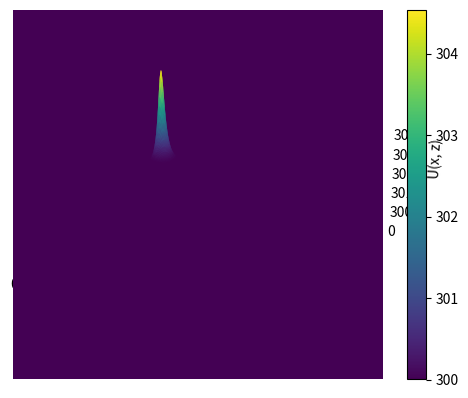

Reproduce this figure in Python.
import numpy as np
from dataclasses import dataclass
from matplotlib import pyplot as plt


class TaskOps:
    """
    Класс параметров задачи
    """
    a1: int | float = 0.0134
    b1: int | float = 1
    c1: int | float = 4.35e-4
    m1: int | float = 1
    # параметры alphai:
    alpha1: int | float = 0.05
    alpha2: int | float = 0.05
    alpha3: int | float = 0.05
    alpha4: int | float = 0.05
    # для отладки геометрические параметры прямоугольника
    a: int | float = 10
    b: int | float = 10

    u0: int | float = 300
    flux0: int | float = 30  # flux - поток при x = 0
    # f0, beta варьируются исходя из условия, чтобы максимум решения
    # уравнения - функции u (x,z) не превышал 3000К
    f0: int | float = 1
    beta: int | float = 1
    # координаты x0, z0 центра распределения функции f(x,z) задаются пользователем.
    x0: int | float = 3
    z0: int | float = 3


@dataclass
class Grid:
    """
    Класс -- хранитель числа узлов, шагов по каждой переменной
    (сетка, крч)
    """
    a: int | float  # по x координате ОС от 0
    n: int
    h_x: int | float

    b: int | float  # по z координате ОА от 0
    k: int
    h_z: int | float

    tau: int | float  # шаг по фиктивному времени


def _lambda():
    """
    Функция λ(x, z) = λ
    """

    return 0.16


def f(x, z, ops: TaskOps):
    """
    Функция f(x, z)
    """
    f0, beta, x0, z0 = ops.f0, ops.beta, ops.x0, ops.z0

    return f0 * np.exp(-beta * ((x - x0) ** 2 + (z - z0) ** 2))


def left_bc(ops: TaskOps):
    """
    Левое краевое условие прогонки (все КУ - 1-го рода)
    """
    u0 = ops.u0

    m_0 = 0
    k_0 = 1
    p_0 = u0

    return k_0, m_0, p_0


def right_bc(ops: TaskOps):
    """
    Правое краевое условие прогонки (все КУ - 1-го рода)
    """
    u0 = ops.u0

    k_n = 0
    m_n = 1
    p_n = u0

    return k_n, m_n, p_n


def right_sweep_by_x(prev_mtr_u, k, grid: Grid, ops: TaskOps):
    """
    Реализация правой прогонки по координате x для метода переменных направлений
    """
    a, b, h_x, h_z, tau = grid.a, grid.b, grid.h_x, grid.h_z, grid.tau

    # Прямой ход
    k_0, m_0, p_0 = left_bc(ops)
    k_n, m_n, p_n = right_bc(ops)

    ksi = [0, -m_0 / k_0]
    eta = [0, p_0 / k_0]

    z_list = np.arange(0, b + h_z, h_z)
    x = h_x
    n = 1

    # фиксируем индексом k строку матрицы
    for i in range(len(prev_mtr_u[0])):
        a_n = 1 / (h_x ** 2)
        d_n = 1 / (h_x ** 2)
        b_n = 2 * a_n + 1 / (0.5 * tau)

        f_n = (prev_mtr_u[k][i] / (0.5 * tau) + (
                prev_mtr_u[k - 1][i] - 2 * prev_mtr_u[k][i] + prev_mtr_u[k + 1][i]) / (h_z ** 2) + f(x, z_list[k],
                                                                                                     ops) / _lambda())

        ksi.append(d_n / (b_n - a_n * ksi[n]))
        eta.append((a_n * eta[n] + f_n) / (b_n - a_n * ksi[n]))

        n += 1
        x += h_x

    # Обратный ход
    u = [0] * len(prev_mtr_u[0])

    print(f"n = {n}, len(prev_mtr_u[0]) = {len(prev_mtr_u[0])}")

    u[-1] = (p_n - k_n * eta[-1]) / (k_n * ksi[-1] + m_n)

    # print(f"len(u) = {len(u)} in right sweep by x")

    for i in range(len(u) - 2, -1, -1):
        u[i] = ksi[i + 1] * u[i + 1] + eta[i + 1]

    return u


def right_sweep_by_z(prev_mtr_u, n, grid: Grid, ops: TaskOps):
    """
    Реализация правой прогонки для про
    """
    a, b, h_x, h_z, tau = grid.a, grid.b, grid.h_x, grid.h_z, grid.tau

    # Прямой ход
    k_0, m_0, p_0 = left_bc(ops)
    k_n, m_n, p_n = right_bc(ops)

    ksi = [0, -m_0 / k_0]
    eta = [0, p_0 / k_0]

    x_list = np.arange(0, a + h_x, h_x)
    z = h_z
    _n = 1

    for i in range(len(prev_mtr_u)):
        a_n = 1 / (h_z ** 2)
        d_n = 1 / (h_z ** 2)
        b_n = 2 * a_n + 1 / (0.5 * tau)
        f_n = (prev_mtr_u[i][n] / (0.5 * tau) + (
                prev_mtr_u[i][n - 1] - 2 * prev_mtr_u[i][n] + prev_mtr_u[i][n + 1]) / (h_x ** 2) + f(x_list[n], z,
                                                                                                     ops) / _lambda())

        ksi.append(d_n / (b_n - a_n * ksi[_n]))
        eta.append((a_n * eta[_n] + f_n) / (b_n - a_n * ksi[_n]))

        _n += 1
        z += h_z

    # Обратный ход
    u = [0] * len(prev_mtr_u)

    u[-1] = (p_n - k_n * eta[-1]) / (k_n * ksi[-1] + m_n)

    for i in range(len(u) - 2, -1, -1):
        u[i] = ksi[i + 1] * u[i + 1] + eta[i + 1]

    return u


def is_small_diff(prev_layer, cur_layer):
    """
    Введя фиктивное время, нужно наблюдать, когда при очередном поиске решения
    значения функции на текущем слое будут отличаться от решения, полученного
    на предыдущем слое, на заданное eps
    """
    eps = 1e-3

    for i in range(len(prev_layer)):
        for j in range(len(prev_layer[0])):
            if abs((cur_layer[i][j] - prev_layer[i][j]) / prev_layer[i][j]) >= eps:
                return False

    return True


def solve(prev_mtr_u: list[list[int | float]], grid: Grid, ops: TaskOps):
    """
    Функция поиска текущего решения (реализация продольно-поперечного метода)
    """
    k, n = grid.k, grid.n
    u0 = ops.u0

    tmp_mtr_u = []  # значения на промежуточном слое

    # прогонка для каждого k
    for i in range(1, k):
        tmp_u = right_sweep_by_x(prev_mtr_u, i, grid, ops)
        tmp_mtr_u.append(tmp_u)

    tmp_mtr_u.insert(0, [u0 for _ in range(n + 1)])
    tmp_mtr_u.append([u0 for _ in range(n + 1)])

    curr_mtr_u = []  # значения на новом слое

    # прогонка для каждого n
    for i in range(1, n):
        curr_u = right_sweep_by_z(tmp_mtr_u, i, grid, ops)
        curr_mtr_u.append(curr_u)

    curr_mtr_u.insert(0, [u0 for _ in range(k + 1)])
    curr_mtr_u.append([u0 for _ in range(k + 1)])

    np_matrix = np.array(curr_mtr_u)
    transposed = list(np_matrix.T)

    return transposed


def get_solve(grid: Grid, ops: TaskOps):
    """
    Функция получения ВСЕГО решения
    """
    u0 = ops.u0

    n, k = grid.n, grid.k
    # хз почему в начальный фиктивный момент времени вся матрица u0
    prev_mtr_u = [[u0 for _ in range(n + 1)] for _ in range(k + 1)]  # предыдущий слой (на котором все известно)

    curr_mtr_u = solve(prev_mtr_u, grid, ops)  # значения, полученные на текущем слое

    c = 0

    while not is_small_diff(prev_mtr_u, curr_mtr_u):
        prev_mtr_u = curr_mtr_u
        curr_mtr_u = solve(prev_mtr_u, grid, ops)

        print(f"ИТЕРАЦИЯ НОМЕР {c + 1}")
        c += 1

    return curr_mtr_u


def main() -> None:
    """
    Главная функция
    """
    ops = TaskOps()
    n = 100  # число узлов по x (на деле узлов n + 1)
    h_x = ops.a / n  # шаг по координате
    k = 100  # число узлов по z (на деле узлов k + 1)
    h_z = ops.b / k

    grid = Grid(ops.a, n, h_x, ops.b, k, h_z, tau=1)

    u_res = get_solve(grid, ops)

    x = np.linspace(0, ops.a, len(u_res[0]))
    z = np.linspace(0, ops.b, len(u_res))

    X, Y = np.meshgrid(x, z)

    farr = np.array([np.array(T_m) for T_m in u_res])
    fig = plt.figure()
    ax = fig.add_subplot(111, projection="3d")
    ax.plot_surface(X, Y, farr, cmap="viridis")

    ax.set_xlabel("x")
    ax.set_ylabel("z")
    ax.set_zlabel("U(x, z)")
    plt.show()

    plt.imshow(u_res, cmap='viridis')
    plt.colorbar()
    plt.show()


if __name__ == '__main__':
    main()
